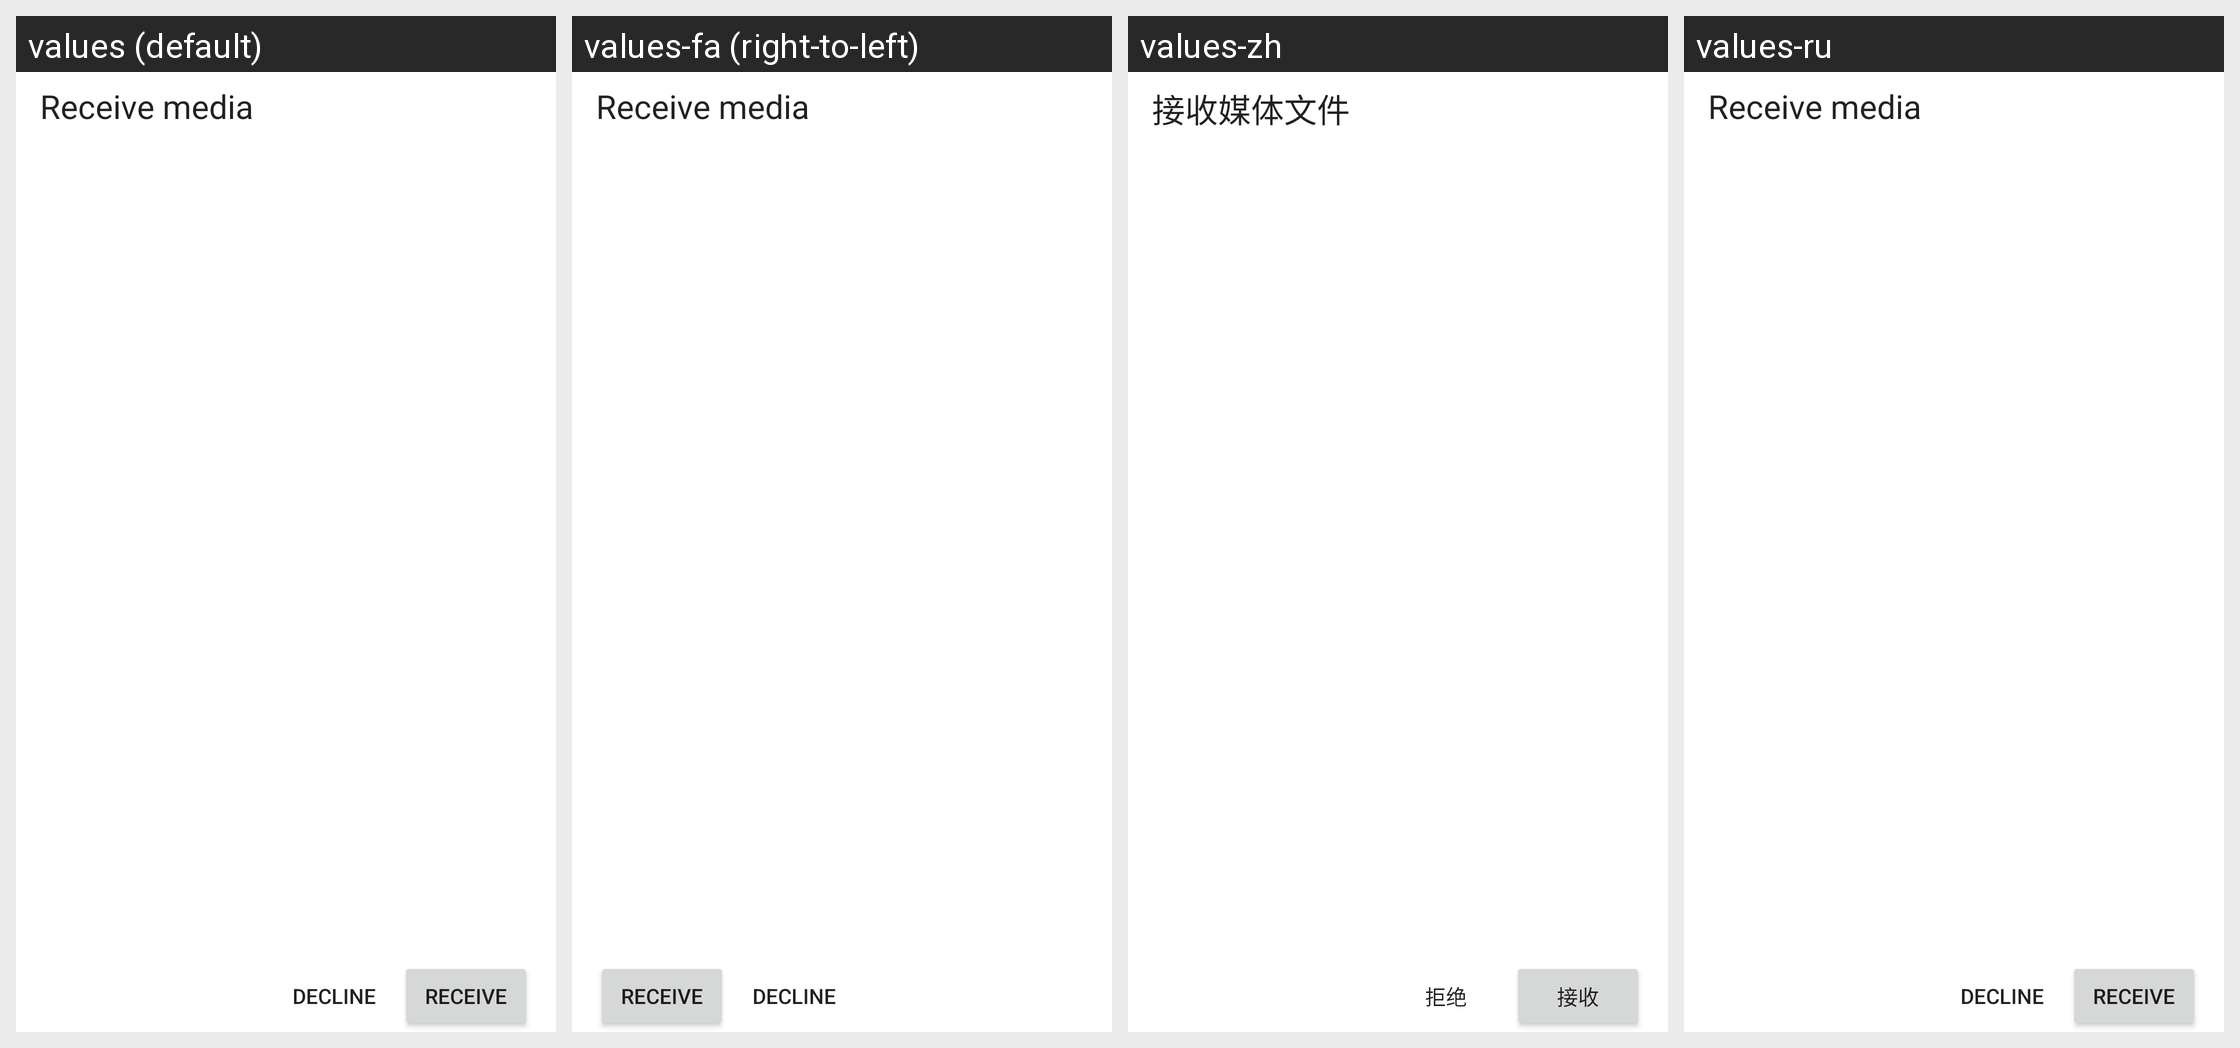

Locale-by-locale string values for the Android screen shown in this grid:
Android screen res/layout/ls_receive.xml rendered under 4 locales, left to right: values (default), values-fa (right-to-left), values-zh, values-ru. Device: Nexus 5 (rendered at 1080×1920; each locale shown at half size, 540×960, under a caption strip naming it); theme Theme.MaterialComponents.DayNight.NoActionBar.
Other locales in the repository, not shown: values-ar, values-cs, values-de, values-el, values-es, values-fr, values-he, values-hi, values-hr, values-hu, values-id, values-it, values-iw, values-ja, values-ko, values-pl, values-pt, values-pt-rBR, values-ro, values-sk, values-sv, values-tr, values-uk, values-vi, values-zh-rCN, values-zh-rHK, values-zh-rTW.
Strings drawn on this screen, with the default value and each locale's value (text and hints the layout hard-codes, and strings that could not be matched under every locale, appear in the picture but are not listed):

ls_receive
  values: Receive media
  values-fa: Receive media  [not translated; the default value is used]
  values-zh: 接收媒体文件
  values-ru: Receive media  [not translated; the default value is used]

ls_decline
  values: Decline
  values-fa: Decline  [not translated; the default value is used]
  values-zh: 拒绝
  values-ru: Decline  [not translated; the default value is used]

ls_accept
  values: Receive
  values-fa: Receive  [not translated; the default value is used]
  values-zh: 接收
  values-ru: Receive  [not translated; the default value is used]
